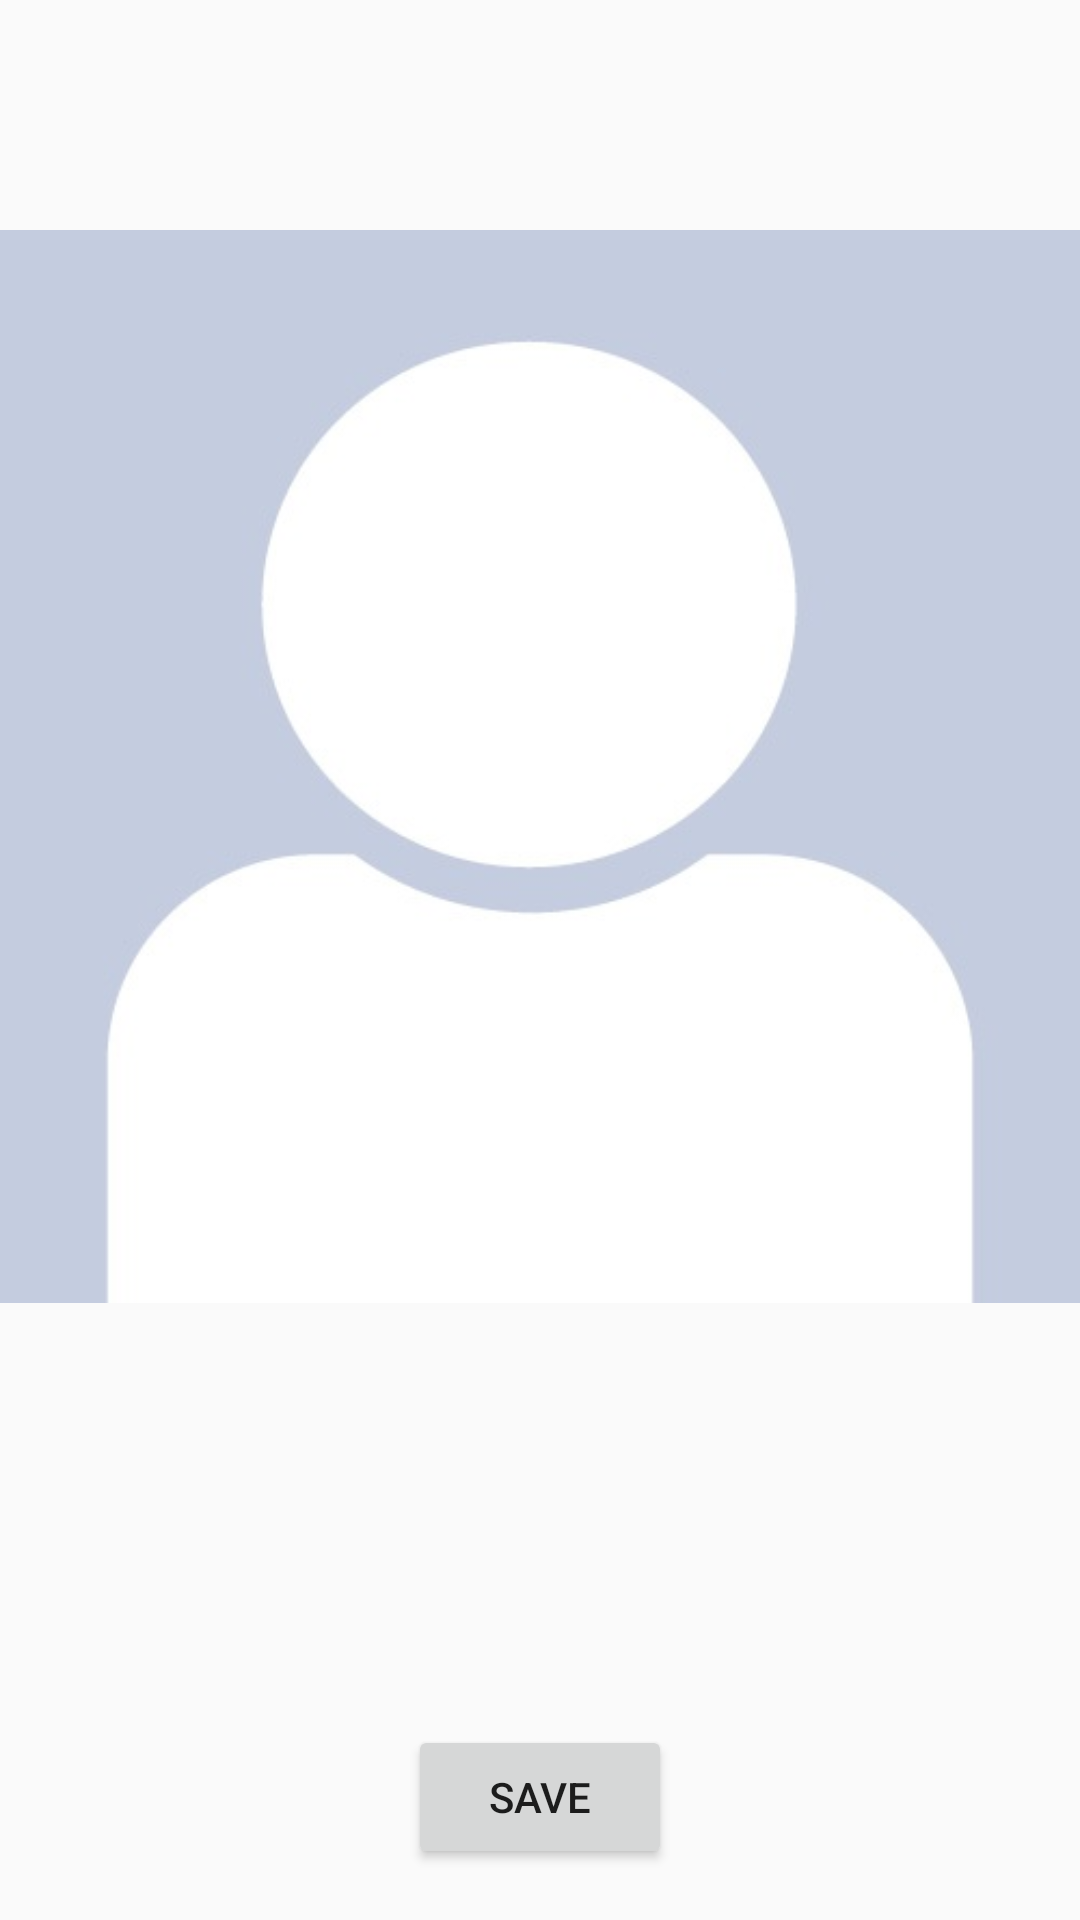

The Android layout XML behind this screen, and the referenced resources:
<!-- AndroidManifest.xml: application theme Theme.AppCompat.Light.NoActionBar -->
<!-- res/layout/activity_change_image.xml -->
<?xml version="1.0" encoding="utf-8"?>
<androidx.constraintlayout.widget.ConstraintLayout xmlns:android="http://schemas.android.com/apk/res/android"
    xmlns:app="http://schemas.android.com/apk/res-auto"
    xmlns:tools="http://schemas.android.com/tools"
    android:layout_width="match_parent"
    android:layout_height="match_parent"
    tools:context=".ChangeImageActivity">

    <ImageView
        android:id="@+id/changeImage_imageView"
        android:layout_width="wrap_content"
        android:layout_height="wrap_content"
        android:layout_marginTop="7dp"
        android:onClick="selectImage"
        app:layout_constraintEnd_toEndOf="parent"
        app:layout_constraintStart_toStartOf="parent"
        app:layout_constraintTop_toTopOf="parent"
        app:srcCompat="@drawable/avatar" />

    <Button
        android:id="@+id/button"
        android:layout_width="wrap_content"
        android:layout_height="wrap_content"
        android:layout_marginBottom="17dp"
        android:onClick="saveImage"
        android:text="Save"
        app:layout_constraintBottom_toBottomOf="parent"
        app:layout_constraintEnd_toEndOf="parent"
        app:layout_constraintStart_toStartOf="parent" />
</androidx.constraintlayout.widget.ConstraintLayout>
<!-- resources referenced by this layout -->
<resources>
  <!-- drawable avatar: jpg bitmap (drawable, 10591 bytes) -->
</resources>
